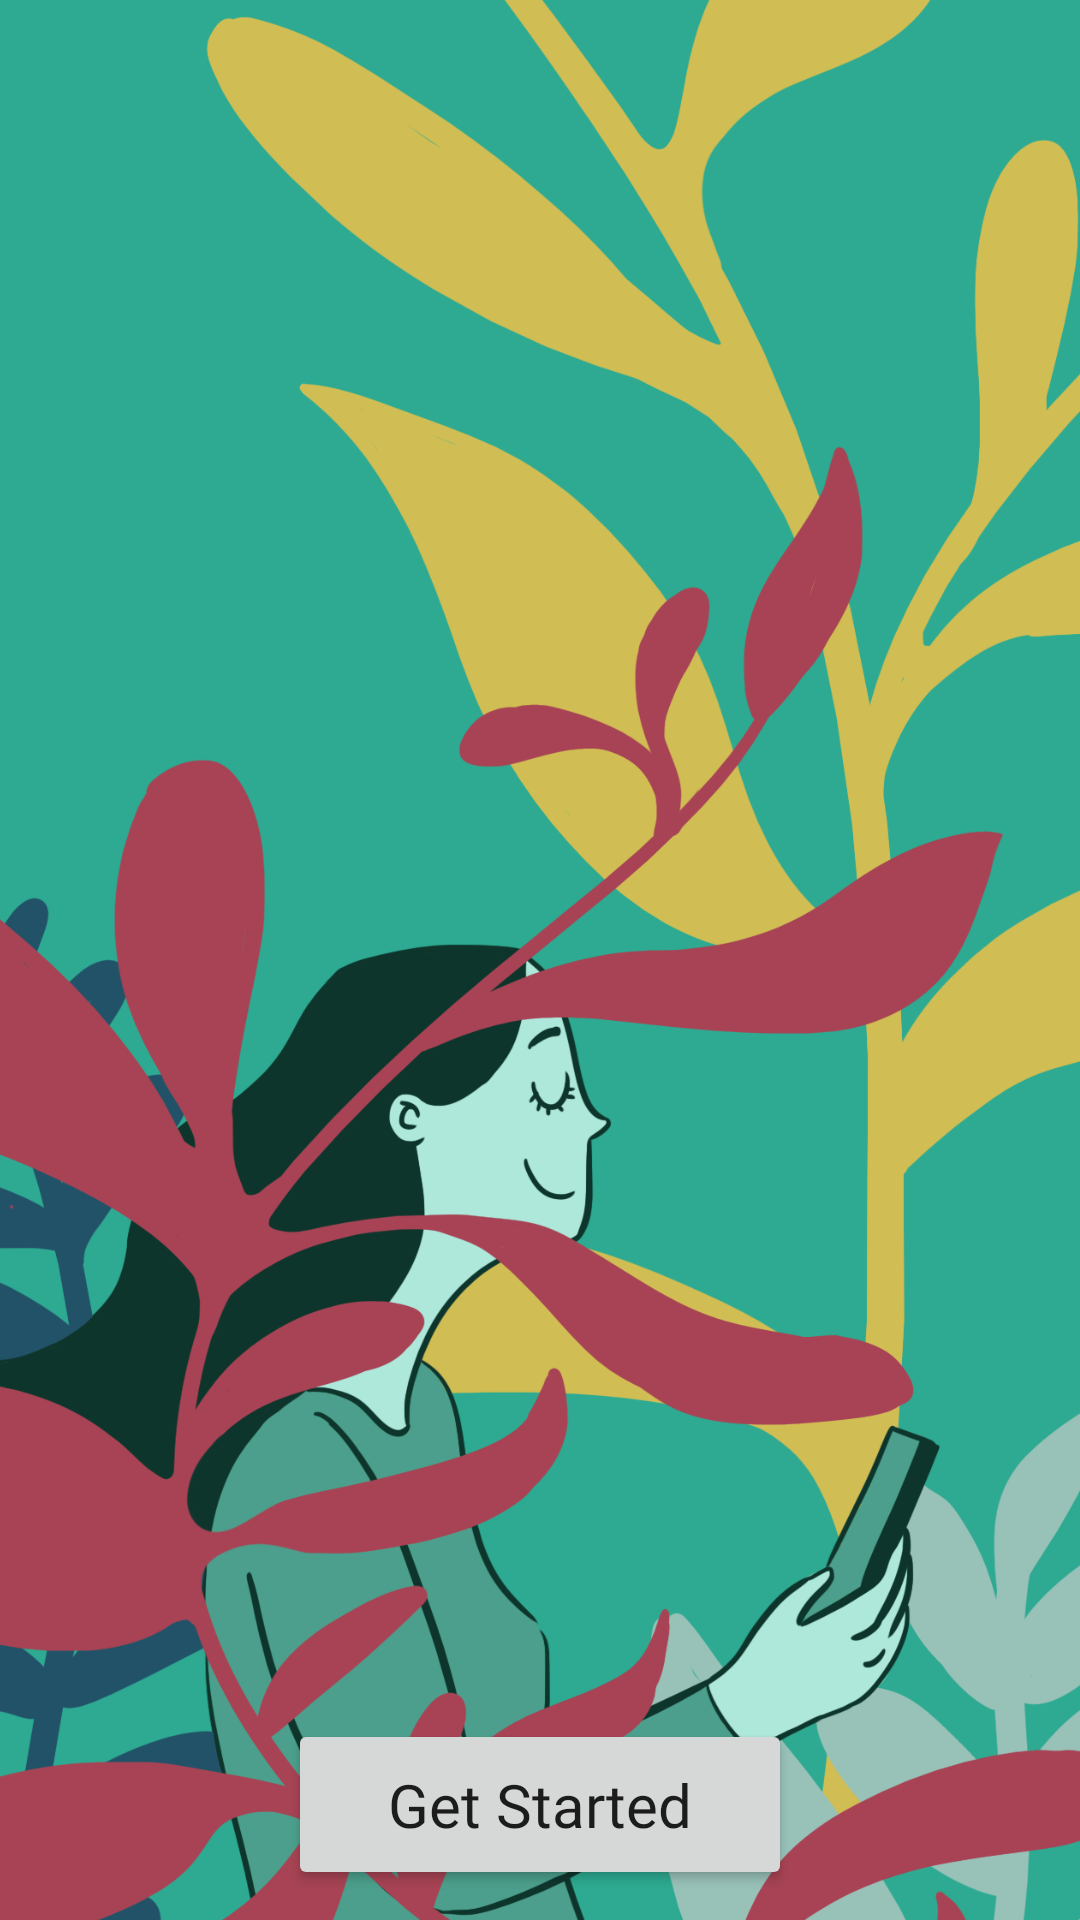

The Android layout XML behind this screen, and the referenced resources:
<!-- AndroidManifest.xml: application theme AppTheme -->
<!-- res/layout/activity_splash.xml -->
<?xml version="1.0" encoding="utf-8"?>
<androidx.constraintlayout.widget.ConstraintLayout xmlns:android="http://schemas.android.com/apk/res/android"
    xmlns:app="http://schemas.android.com/apk/res-auto"
    xmlns:tools="http://schemas.android.com/tools"
    android:layout_width="match_parent"
    android:layout_height="match_parent"
    tools:context=".SplashActivity">

    <Button
        android:id="@+id/splash_button"
        android:layout_width="168dp"
        android:layout_height="57dp"
        android:layout_marginBottom="10dp"
        android:fontFamily="@font/poppins_medium"
        android:text="Get Started"
        android:textAppearance="@style/TextAppearance.AppCompat.Body1"
        android:textSize="20sp"
        app:layout_constraintBottom_toBottomOf="parent"
        app:layout_constraintEnd_toEndOf="parent"
        app:layout_constraintStart_toStartOf="parent" />

    <ImageView
        android:id="@+id/imageView"
        android:layout_width="411dp"
        android:layout_height="846dp"
        app:layout_constraintBottom_toBottomOf="parent"
        app:layout_constraintEnd_toEndOf="parent"
        app:layout_constraintStart_toStartOf="parent"
        app:layout_constraintTop_toTopOf="parent"
        app:srcCompat="@drawable/splash_background" />
</androidx.constraintlayout.widget.ConstraintLayout>
<!-- resources referenced by this layout -->
<resources>
  <!-- drawable splash_background: png bitmap (drawable, 433182 bytes) -->
  <style name="AppTheme" parent="Theme.AppCompat.Light.NoActionBar">
          
          <item name="colorPrimary">@color/colorPrimary</item>
          <item name="colorPrimaryDark">@color/colorPrimaryDark</item>
          <item name="colorAccent">@color/colorAccent</item>
          <item name="android:statusBarColor" tools:targetApi="lollipop">@android:color/transparent</item>
      </style>
  <color name="colorPrimary">#00BCA9</color>
  <color name="colorPrimaryDark">#FFFFFF</color>
  <color name="colorAccent">#FFFFFF</color>
</resources>
